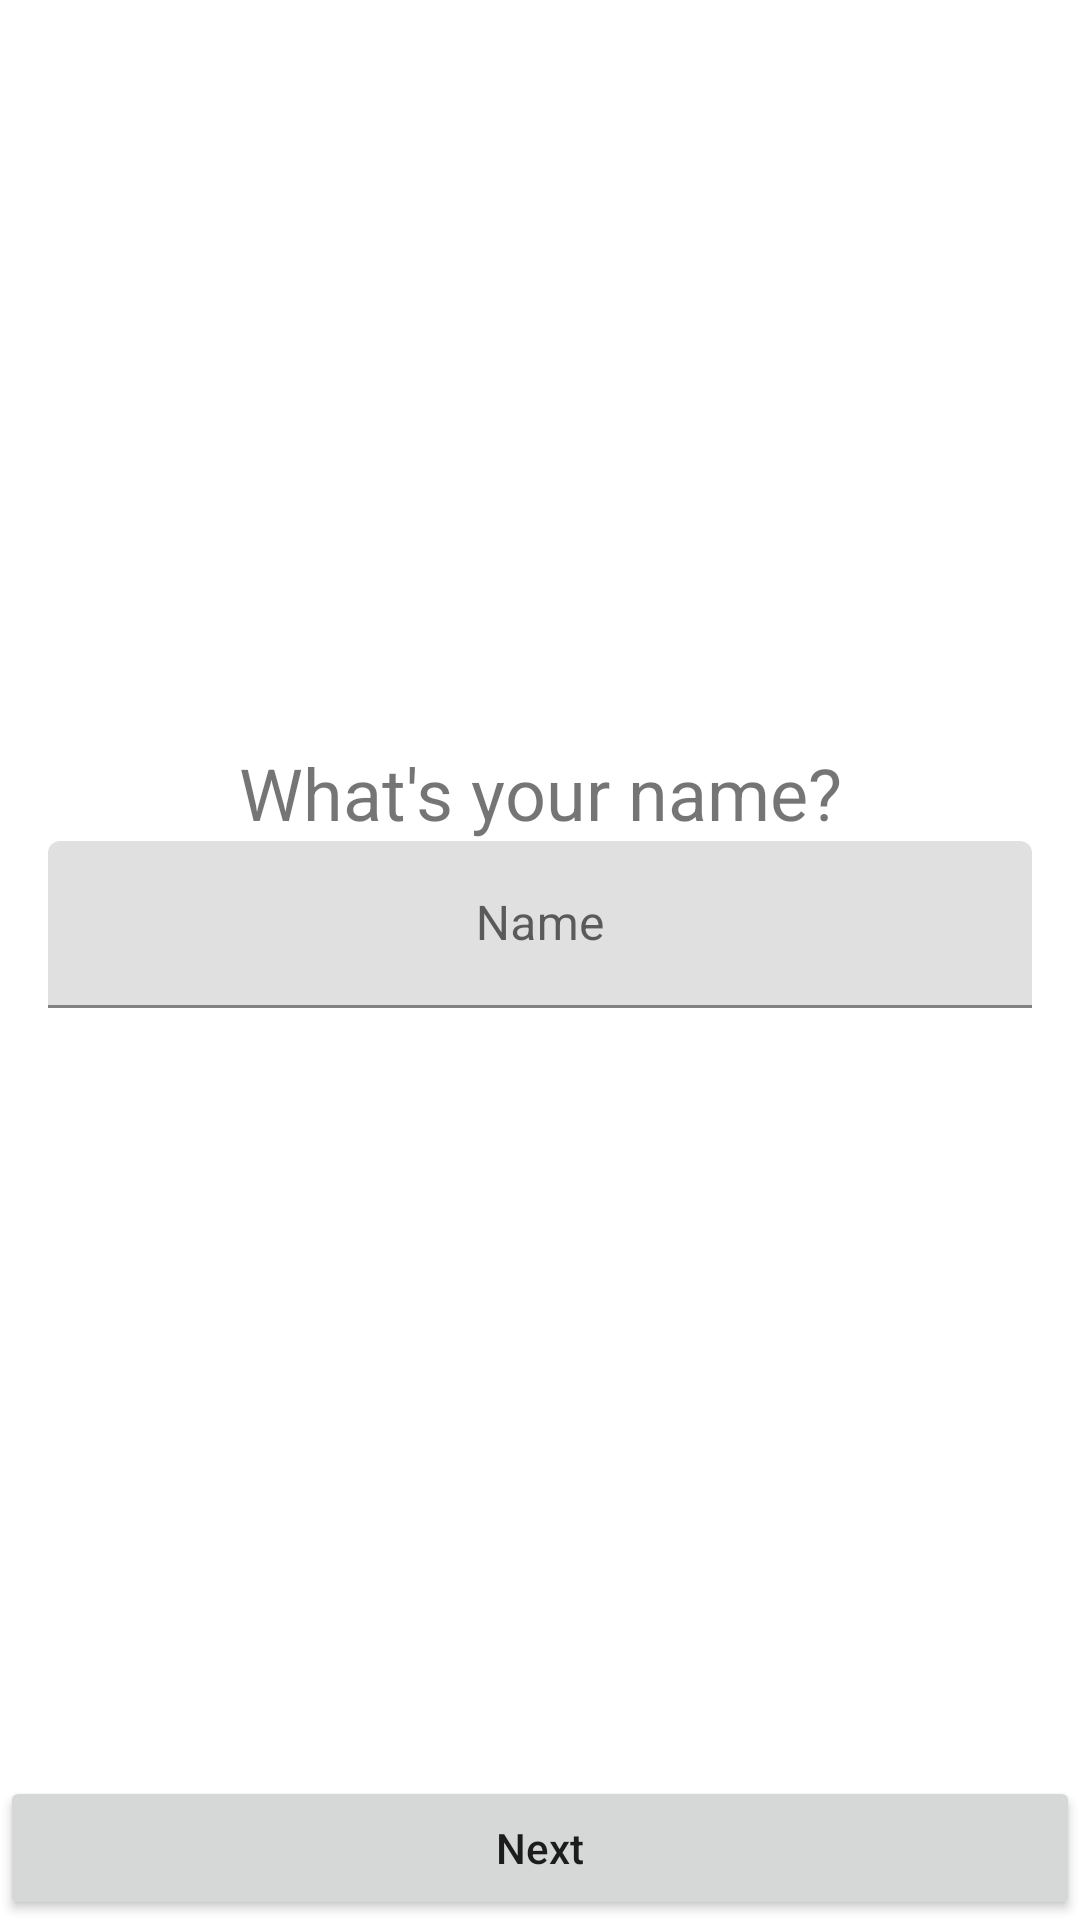

Write the Android layout XML for this screen, with the resource values it uses.
<!-- AndroidManifest.xml: application theme Theme.Splash -->
<!-- res/layout/fragment_name_setup.xml -->
<?xml version="1.0" encoding="utf-8"?>
<LinearLayout xmlns:android="http://schemas.android.com/apk/res/android"
    xmlns:app="http://schemas.android.com/apk/res-auto"
    xmlns:tools="http://schemas.android.com/tools"
    android:layout_width="match_parent"
    android:orientation="vertical"
    android:gravity="center"
    android:layout_height="match_parent"
    tools:context=".ui.onboarding.NameSetupFragment"
    android:layout_marginStart="16dp"
    android:layout_marginEnd="16dp">

    <View
        android:layout_width="match_parent"
        android:layout_height="0dp"
        android:layout_weight="1" />

    <TextView
        android:layout_width="match_parent"
        android:layout_height="wrap_content"
        android:textSize="24dp"
        android:gravity="center"
        android:text="What's your name?" />

    <com.google.android.material.textfield.TextInputLayout
        android:layout_width="match_parent"
        android:layout_height="wrap_content"
        android:layout_marginStart="16dp"
        android:layout_marginEnd="16dp"
        android:paddingBottom="8dp">
        <EditText
            android:id="@+id/name"
            android:layout_width="match_parent"
            android:layout_height="wrap_content"
            android:ems="10"
            android:inputType="text"
            android:gravity="center"
            android:hint="Name" />
    </com.google.android.material.textfield.TextInputLayout>

    <View
        android:layout_width="match_parent"
        android:layout_height="0dp"
        android:layout_weight="1" />

    <Button
        android:id="@+id/nextBtn"
        android:layout_width="match_parent"
        android:layout_height="wrap_content"
        android:text="Next"
        android:textAllCaps="false"/>
</LinearLayout>
<!-- resources referenced by this layout -->
<resources>
  <style name="Theme.Splash" parent="Theme.MaterialComponents.DayNight.DarkActionBar">
          
          <item name="colorPrimary">@color/primary</item>
          <item name="colorPrimaryVariant">@color/secondary</item>
          <item name="colorOnPrimary">@color/white</item>
          
          <item name="colorSecondary">@color/teal_200</item>
          <item name="colorSecondaryVariant">@color/teal_700</item>
          <item name="colorOnSecondary">@color/black</item>
          
          <item name="android:statusBarColor">?attr/colorPrimaryVariant</item>
          
      </style>
  <color name="primary">#D99663</color>
  <color name="secondary">#946644</color>
  <color name="white">#FFFFFFFF</color>
  <color name="teal_200">#FF03DAC5</color>
  <color name="teal_700">#FF018786</color>
  <color name="black">#FF000000</color>
</resources>
